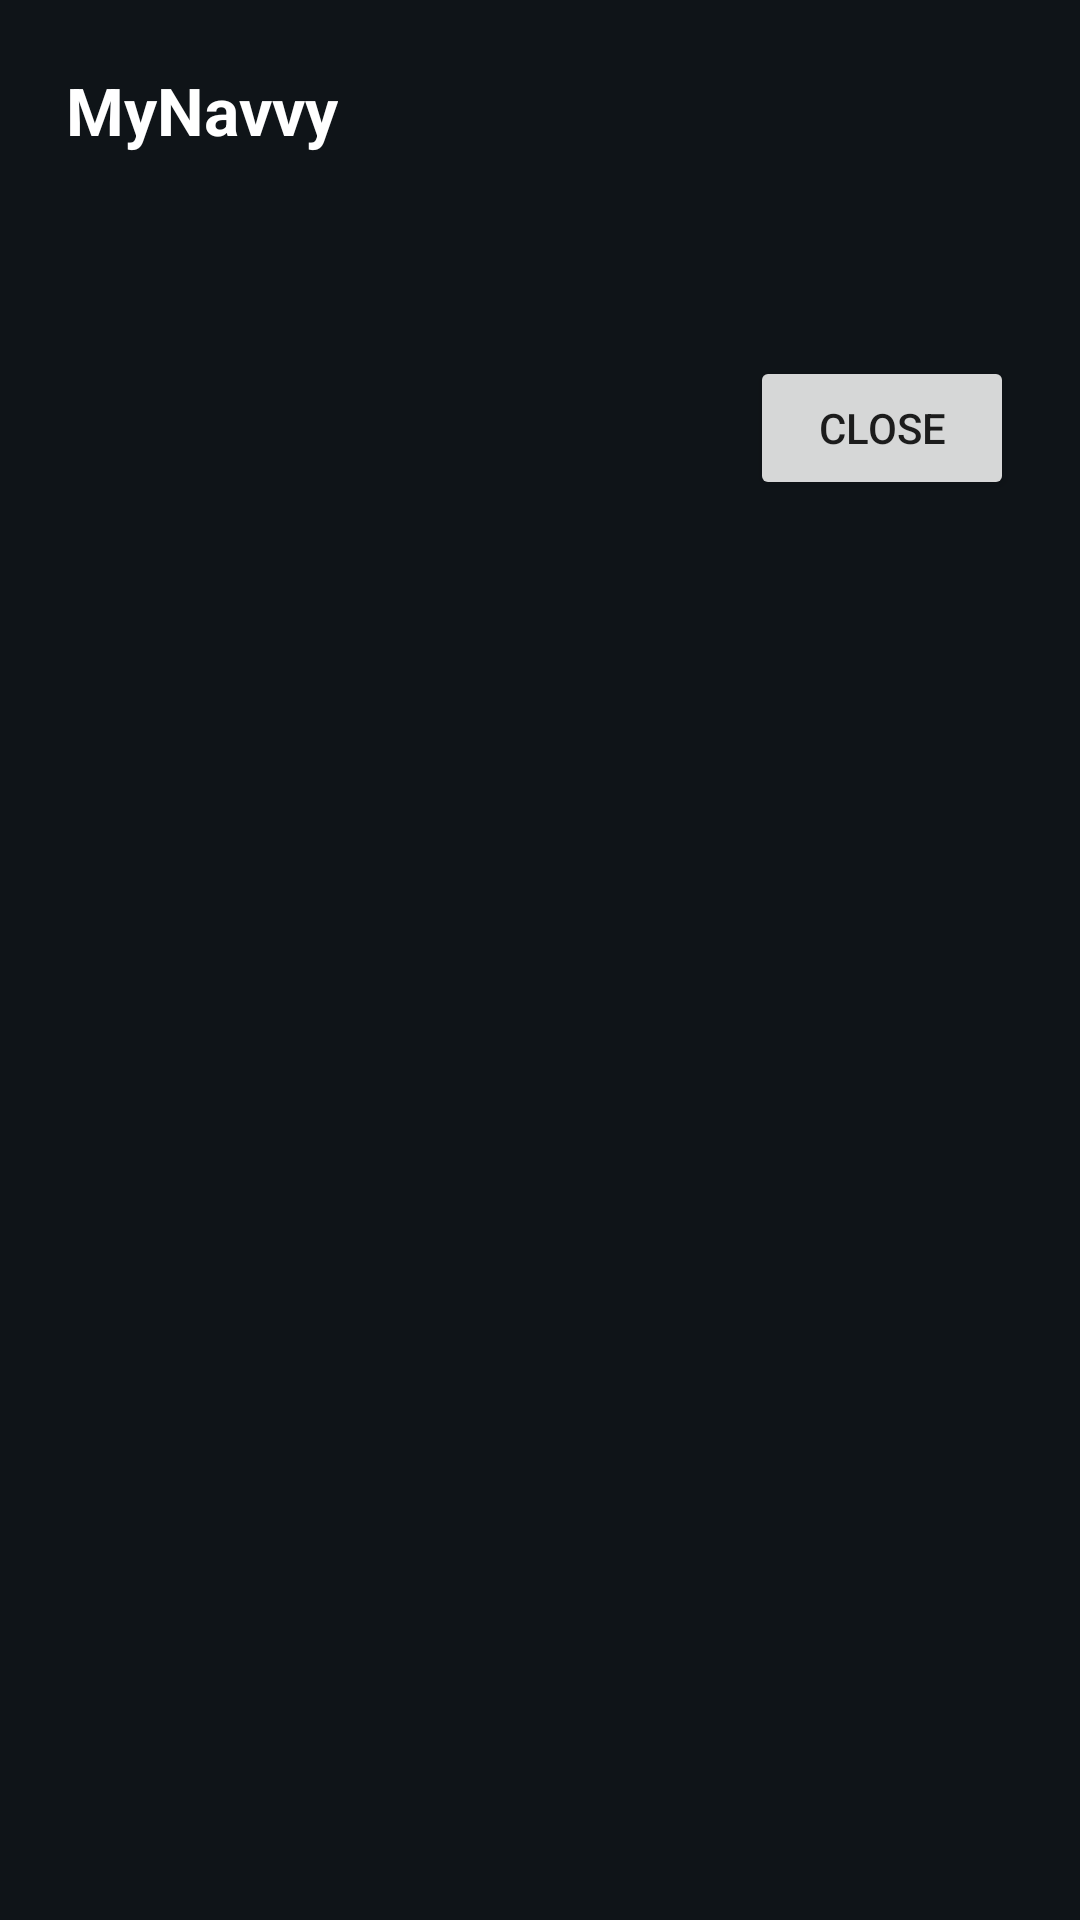

Write the Android layout XML for this screen, with the resource values it uses.
<!-- AndroidManifest.xml: application theme Theme.MyNavvy -->
<!-- res/layout/dialog_about.xml -->
<?xml version="1.0" encoding="utf-8"?>
<ScrollView xmlns:android="http://schemas.android.com/apk/res/android"
    android:layout_width="match_parent"
    android:layout_height="wrap_content"
    android:background="#0F1418"
    android:padding="22dp">

    <LinearLayout
        android:layout_width="match_parent"
        android:layout_height="wrap_content"
        android:orientation="vertical">

        <TextView
            android:id="@+id/tvAboutTitle"
            android:layout_width="wrap_content"
            android:layout_height="wrap_content"
            android:textColor="#FFFFFF"
            android:textSize="22sp"
            android:textStyle="bold"
            android:text="MyNavvy" />

        <TextView
            android:id="@+id/tvAboutVersion"
            android:layout_width="wrap_content"
            android:layout_height="wrap_content"
            android:layout_marginTop="2dp"
            android:textColor="#8FA6B4"
            android:textSize="13sp"
            android:fontFamily="monospace"
            android:text="" />

        <TextView
            android:id="@+id/tvAboutBody"
            android:layout_width="match_parent"
            android:layout_height="wrap_content"
            android:layout_marginTop="16dp"
            android:textColor="#D3DDE4"
            android:textSize="13sp"
            android:lineSpacingExtra="3dp"
            android:text="" />

        <Button
            android:id="@+id/btnAboutClose"
            android:layout_width="wrap_content"
            android:layout_height="wrap_content"
            android:layout_gravity="end"
            android:layout_marginTop="14dp"
            android:text="Close" />
    </LinearLayout>
</ScrollView>
<!-- resources referenced by this layout -->
<resources>
  <style name="Theme.MyNavvy" parent="Theme.AppCompat.Light.NoActionBar">
          <item name="android:windowNoTitle">true</item>
      </style>
</resources>
